Dataset: data_split (GitHub, gaiuso33/AI-Powered-Food-Inspection). Classes: fresh, stale.

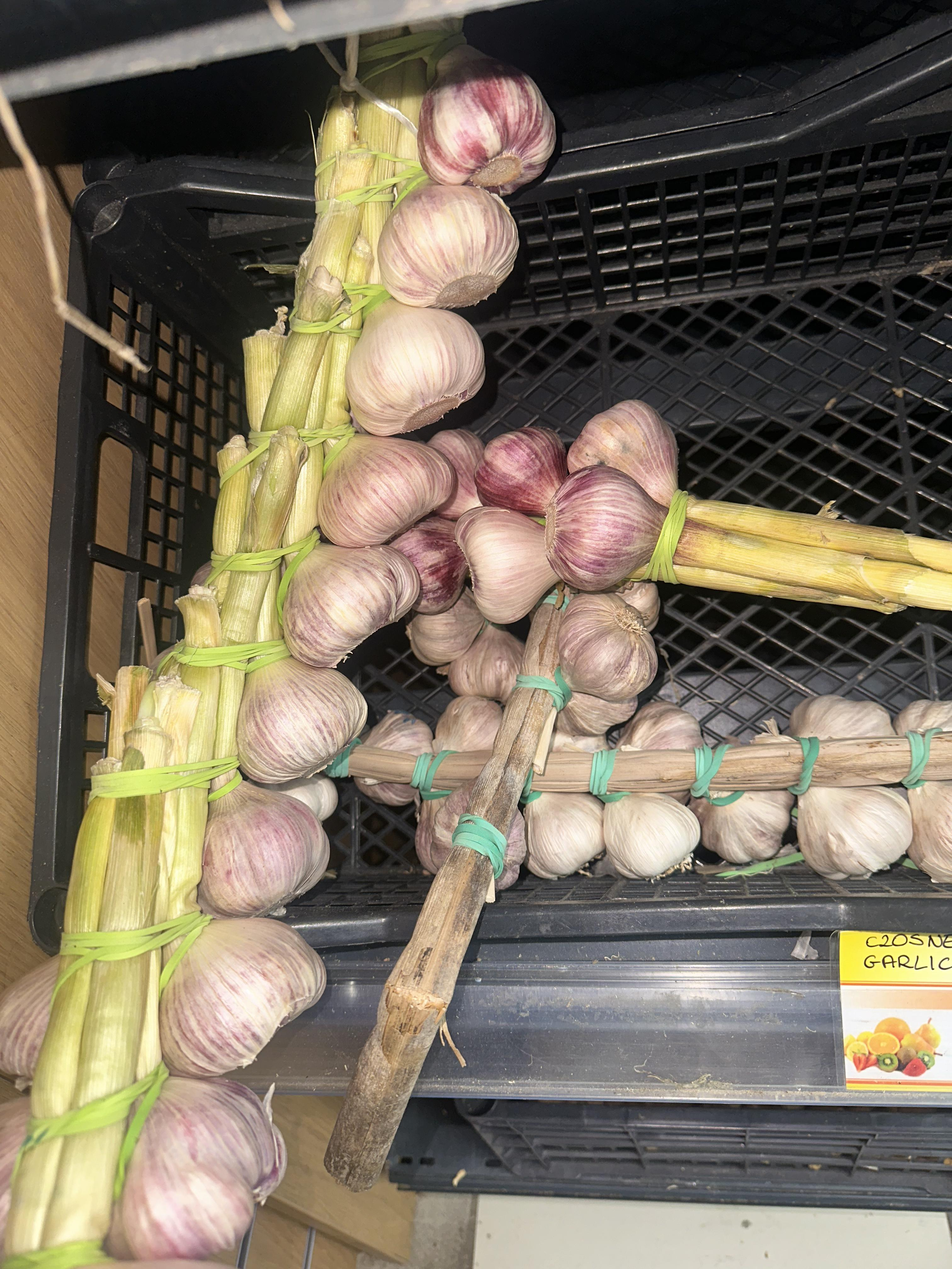
Label: fresh

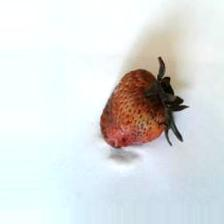
Label: stale

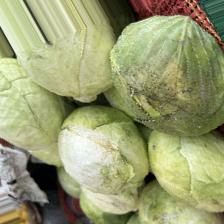
Label: fresh

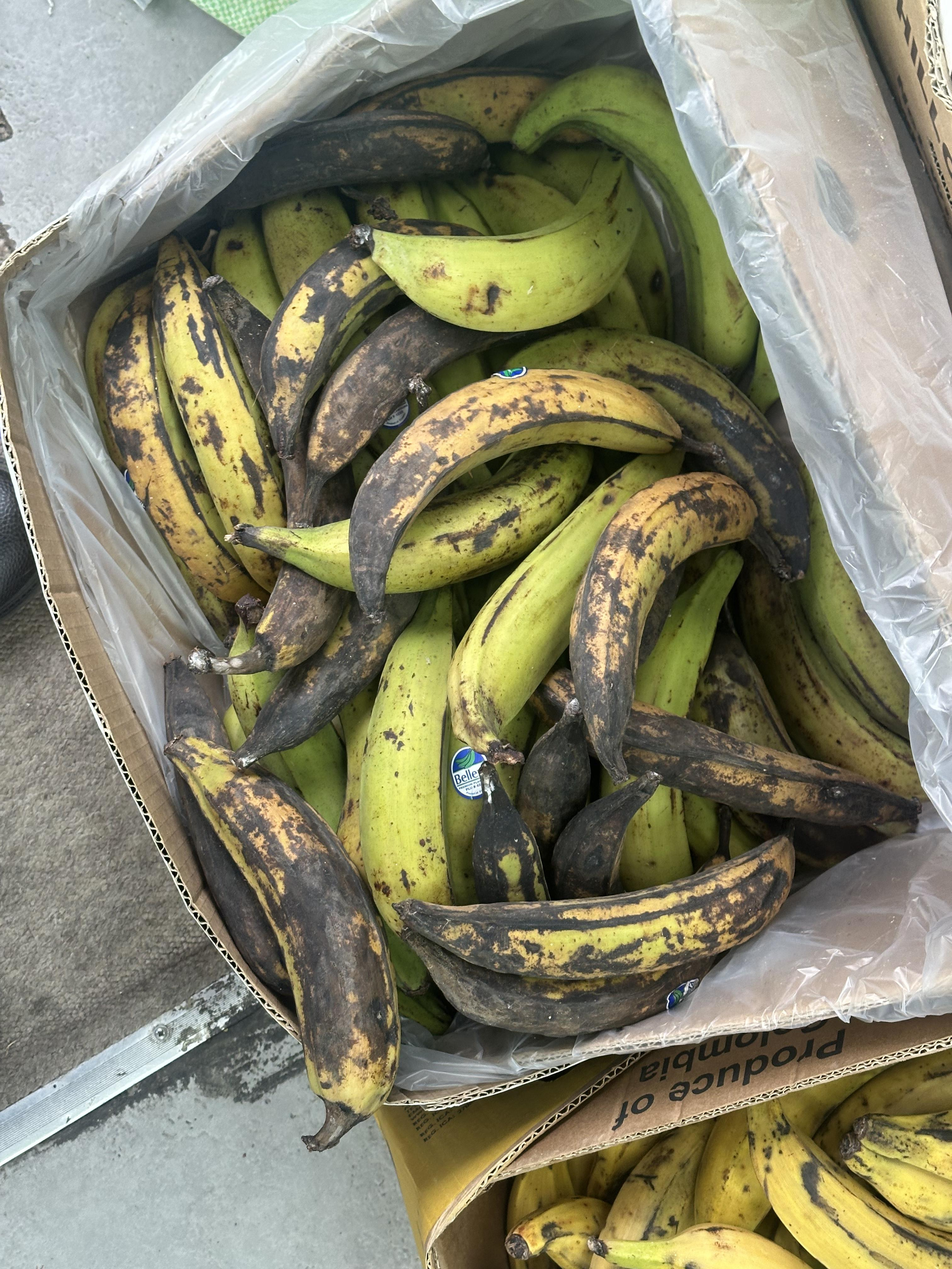
Label: stale

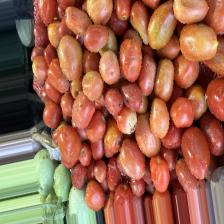
Label: fresh

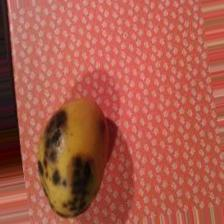
Label: stale
